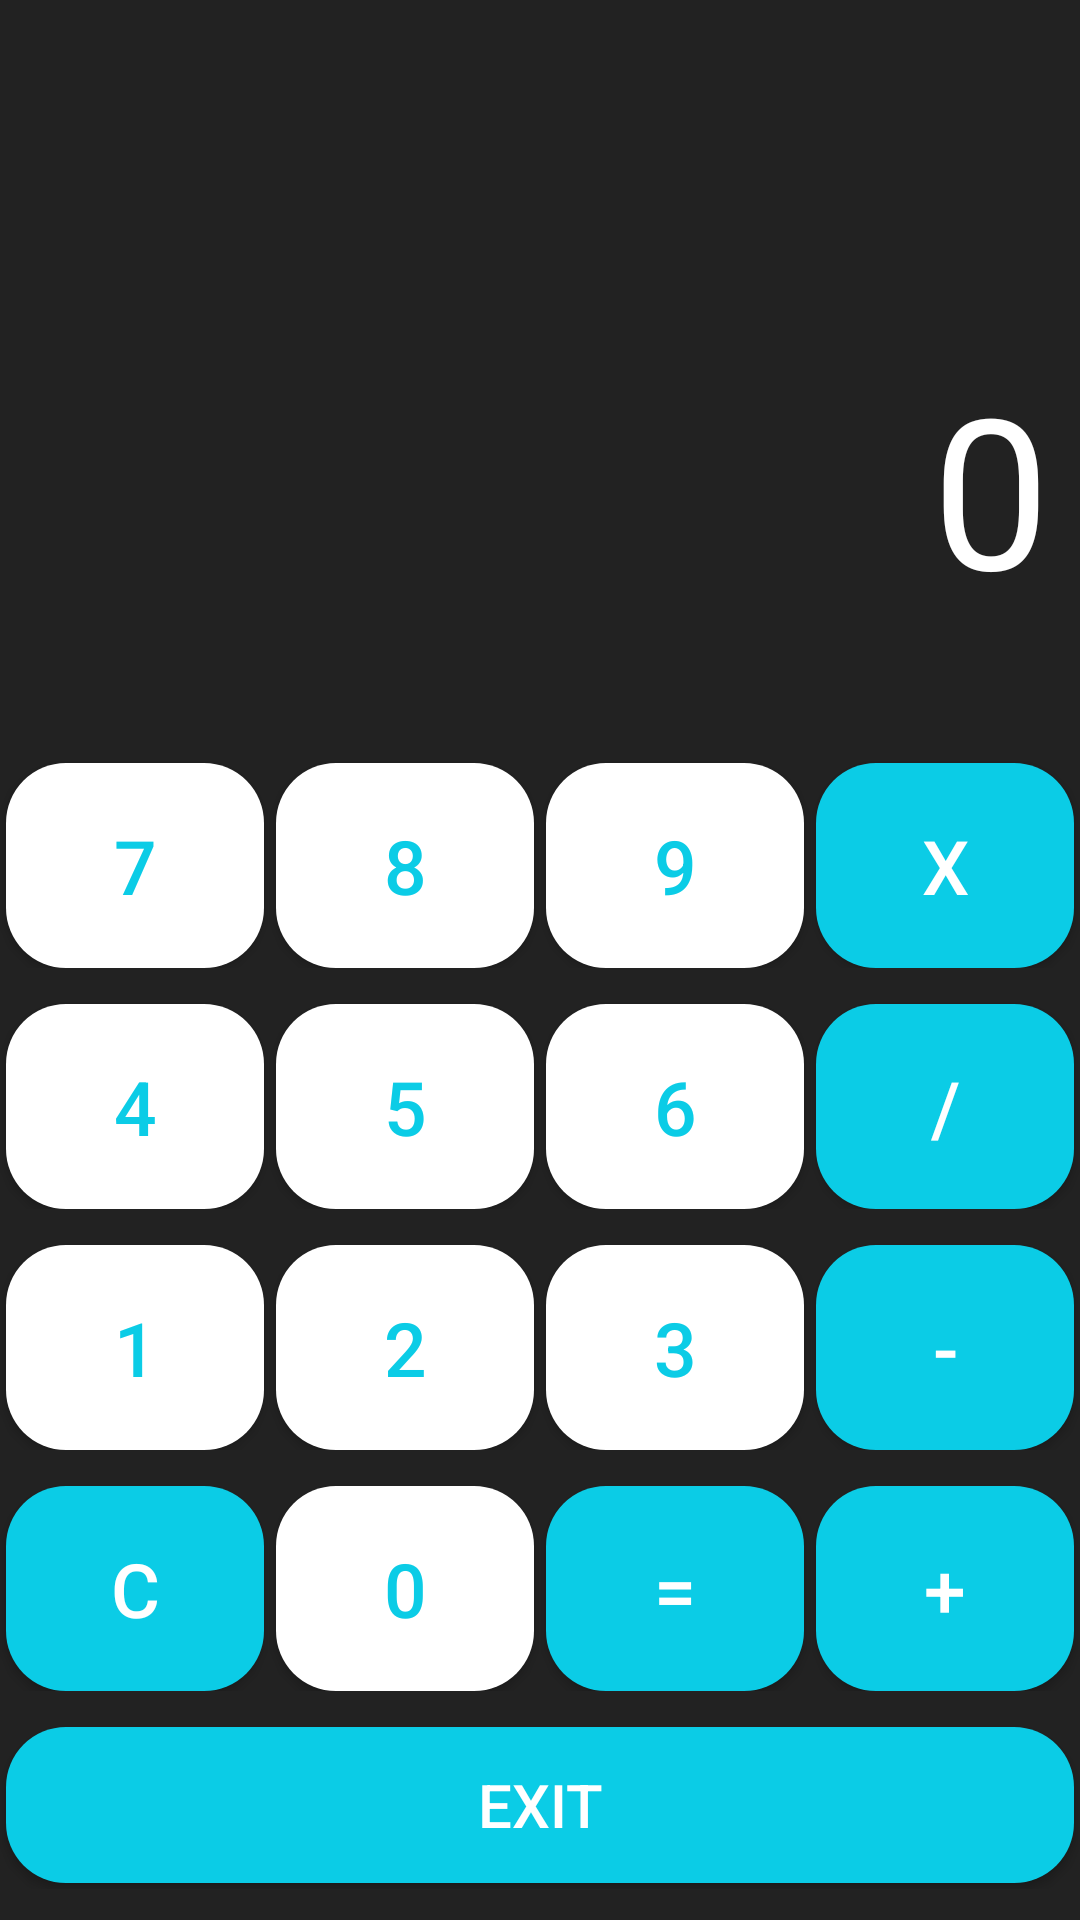

Reconstruct the res/layout file that produces this screen, plus the resources it refers to.
<!-- AndroidManifest.xml: application theme AppTheme -->
<!-- res/layout/activity_calculator.xml -->
<?xml version="1.0" encoding="utf-8"?>
<androidx.constraintlayout.widget.ConstraintLayout xmlns:android="http://schemas.android.com/apk/res/android"
    xmlns:app="http://schemas.android.com/apk/res-auto"
    xmlns:tools="http://schemas.android.com/tools"
    android:layout_width="match_parent"
    android:layout_height="match_parent"
    tools:context=".Calculator">

    <LinearLayout
        android:orientation="vertical"
        android:layout_width="match_parent"
        android:layout_height="match_parent"
        android:background="@color/calcBG">

        <LinearLayout
            android:layout_width="match_parent"
            android:layout_height="0dp"
            android:layout_weight="0.6"
            android:orientation="vertical"
            android:layout_margin="10dp"
            android:gravity="center">

            <TextView
                android:id="@+id/txtTemp"
                android:layout_width="match_parent"
                android:layout_height="80dp"
                android:gravity="end"
                android:maxLines="1"
                android:textAlignment="textEnd"
                android:textColor="@android:color/white"
                android:textSize="50sp" />

            <TextView
                android:id="@+id/txtResult"
                android:layout_width="match_parent"
                android:layout_height="100dp"
                android:gravity="end"
                android:maxLines="1"
                android:text="@string/result"
                android:textAlignment="textEnd"
                android:textColor="@android:color/white"
                android:textSize="70sp" />

        </LinearLayout>

        <LinearLayout
            android:layout_width="match_parent"
            android:layout_height="0dp"
            android:layout_weight="1"
            android:orientation="vertical">

            <LinearLayout
                android:layout_width="match_parent"
                android:layout_height="0dp"
                android:layout_weight="1"
                android:gravity="bottom"
                android:orientation="horizontal"
                android:layout_marginBottom="10dp">

                <Button
                    android:id="@+id/btn7"
                    style="@style/NumericButtons"
                    android:layout_width="0dp"
                    android:layout_height="match_parent"
                    android:layout_weight="1"
                    android:layout_marginLeft="2dp"
                    android:layout_marginTop="2dp"
                    android:layout_marginRight="2dp"
                    android:text="@string/_7" />

                <Button
                    android:id="@+id/btn8"
                    style="@style/NumericButtons"
                    android:layout_width="0dp"
                    android:layout_height="match_parent"
                    android:layout_weight="1"
                    android:layout_marginLeft="2dp"
                    android:layout_marginTop="2dp"
                    android:layout_marginRight="2dp"
                    android:text="@string/_8" />

                <Button
                    android:id="@+id/btn9"
                    style="@style/NumericButtons"
                    android:layout_width="0dp"
                    android:layout_height="match_parent"
                    android:layout_weight="1"
                    android:layout_marginLeft="2dp"
                    android:layout_marginTop="2dp"
                    android:layout_marginRight="2dp"
                    android:text="@string/_9" />

                <Button
                    android:id="@+id/btnMultiply"
                    style="@style/FunctionalButtons"
                    android:layout_width="0dp"
                    android:layout_height="match_parent"
                    android:layout_weight="1"
                    android:layout_marginLeft="2dp"
                    android:layout_marginTop="2dp"
                    android:layout_marginRight="2dp"
                    android:text="@string/x" />

            </LinearLayout>

            <LinearLayout
                android:layout_width="match_parent"
                android:layout_height="0dp"
                android:layout_weight="1"
                android:gravity="bottom"
                android:orientation="horizontal"
                android:layout_marginBottom="10dp">

                <Button
                    android:id="@+id/btn4"
                    style="@style/NumericButtons"
                    android:layout_width="0dp"
                    android:layout_height="match_parent"
                    android:layout_weight="1"
                    android:layout_marginLeft="2dp"
                    android:layout_marginTop="2dp"
                    android:layout_marginRight="2dp"
                    android:text="@string/_4" />

                <Button
                    android:id="@+id/btn5"
                    style="@style/NumericButtons"
                    android:layout_width="0dp"
                    android:layout_height="match_parent"
                    android:layout_weight="1"
                    android:layout_marginLeft="2dp"
                    android:layout_marginTop="2dp"
                    android:layout_marginRight="2dp"
                    android:text="@string/_5" />

                <Button
                    android:id="@+id/btn6"
                    style="@style/NumericButtons"
                    android:layout_width="0dp"
                    android:layout_height="match_parent"
                    android:layout_weight="1"
                    android:layout_marginLeft="2dp"
                    android:layout_marginTop="2dp"
                    android:layout_marginRight="2dp"
                    android:text="@string/_6" />

                <Button
                    android:id="@+id/btnDivision"
                    style="@style/FunctionalButtons"
                    android:layout_width="0dp"
                    android:layout_height="match_parent"
                    android:layout_weight="1"
                    android:layout_marginLeft="2dp"
                    android:layout_marginTop="2dp"
                    android:layout_marginRight="2dp"
                    android:text="@string/slash" />

            </LinearLayout>

            <LinearLayout
                android:layout_width="match_parent"
                android:layout_height="0dp"
                android:layout_weight="1"
                android:gravity="bottom"
                android:orientation="horizontal"
                android:layout_marginBottom="10dp">

                <Button
                    android:id="@+id/btn1"
                    style="@style/NumericButtons"
                    android:layout_width="0dp"
                    android:layout_height="match_parent"
                    android:layout_weight="1"
                    android:layout_marginLeft="2dp"
                    android:layout_marginTop="2dp"
                    android:layout_marginRight="2dp"
                    android:text="@string/_1" />

                <Button
                    android:id="@+id/btn2"
                    style="@style/NumericButtons"
                    android:layout_width="0dp"
                    android:layout_height="match_parent"
                    android:layout_weight="1"
                    android:layout_marginLeft="2dp"
                    android:layout_marginTop="2dp"
                    android:layout_marginRight="2dp"
                    android:text="@string/_2" />

                <Button
                    android:id="@+id/btn3"
                    style="@style/NumericButtons"
                    android:layout_width="0dp"
                    android:layout_height="match_parent"
                    android:layout_weight="1"
                    android:layout_marginLeft="2dp"
                    android:layout_marginTop="2dp"
                    android:layout_marginRight="2dp"
                    android:text="@string/_3" />

                <Button
                    android:id="@+id/btnMinus"
                    style="@style/FunctionalButtons"
                    android:layout_width="0dp"
                    android:layout_height="match_parent"
                    android:layout_weight="1"
                    android:layout_marginLeft="2dp"
                    android:layout_marginTop="2dp"
                    android:layout_marginRight="2dp"
                    android:text="@string/minus" />

            </LinearLayout>

            <LinearLayout
                android:layout_width="match_parent"
                android:layout_height="0dp"
                android:layout_weight="1"
                android:gravity="bottom"
                android:orientation="horizontal"
                android:layout_marginBottom="10dp">

                <Button
                    android:id="@+id/btnClear"
                    style="@style/FunctionalButtons"
                    android:layout_width="0dp"
                    android:layout_height="match_parent"
                    android:layout_weight="1"
                    android:layout_marginLeft="2dp"
                    android:layout_marginTop="2dp"
                    android:layout_marginRight="2dp"
                    android:text="@string/c" />

                <Button
                    android:id="@+id/btn0"
                    style="@style/NumericButtons"
                    android:layout_width="0dp"
                    android:layout_height="match_parent"
                    android:layout_weight="1"
                    android:layout_marginLeft="2dp"
                    android:layout_marginTop="2dp"
                    android:layout_marginRight="2dp"
                    android:text="@string/_0" />

                <Button
                    android:id="@+id/btnEqual"
                    style="@style/FunctionalButtons"
                    android:layout_width="0dp"
                    android:layout_height="match_parent"
                    android:layout_weight="1"
                    android:layout_marginLeft="2dp"
                    android:layout_marginTop="2dp"
                    android:layout_marginRight="2dp"
                    android:text="@string/equals" />

                <Button
                    android:id="@+id/btnPlus"
                    style="@style/FunctionalButtons"
                    android:layout_width="0dp"
                    android:layout_height="match_parent"
                    android:layout_weight="1"
                    android:layout_marginLeft="2dp"
                    android:layout_marginTop="2dp"
                    android:layout_marginRight="2dp"
                    android:text="@string/plus" />

            </LinearLayout>

            <LinearLayout
                android:layout_width="match_parent"
                android:layout_height="0dp"
                android:layout_weight="0.8"
                android:gravity="bottom"
                android:orientation="horizontal"
                android:layout_marginBottom="10dp">

                <Button
                    android:id="@+id/btnExit_Calculator"
                    android:layout_width="0dp"
                    android:layout_height="match_parent"
                    android:layout_weight="1"
                    android:text="@string/exit"
                    android:textSize="20sp"
                    android:layout_margin="2dp"
                    android:textColor="@color/colorFuncButtonTxt"
                    android:background="@drawable/func_button" >
                </Button>

            </LinearLayout>

        </LinearLayout>

    </LinearLayout>

</androidx.constraintlayout.widget.ConstraintLayout>
<!-- resources referenced by this layout -->
<resources>
  <color name="calcBG">#222222</color>
  <color name="colorFuncButtonTxt">#FFFFFF</color>
  <!-- drawable func_button (drawable) -->
  <?xml version="1.0" encoding="utf-8"?>
  <shape xmlns:android="http://schemas.android.com/apk/res/android">
      <solid android:color="@color/colorFuncButtonBG"></solid>
      <corners
          android:topLeftRadius="20dp"
          android:topRightRadius="20dp"
          android:bottomLeftRadius="20dp"
          android:bottomRightRadius="20dp"></corners>
  </shape>
  <string name="_0">0</string>
  <string name="_1">1</string>
  <string name="_2">2</string>
  <string name="_3">3</string>
  <string name="_4">4</string>
  <string name="_5">5</string>
  <string name="_6">6</string>
  <string name="_7">7</string>
  <string name="_8">8</string>
  <string name="_9">9</string>
  <string name="c">C</string>
  <string name="equals">=</string>
  <string name="exit">Exit</string>
  <string name="minus">-</string>
  <string name="plus">+</string>
  <string name="result">0</string>
  <string name="slash">/</string>
  <string name="x">x</string>
  <style name="FunctionalButtons">
          <item name="android:textSize">25sp</item>
          <item name="android:minHeight">25dp</item>
          <item name="android:textColor">@color/colorFuncButtonTxt</item>
          <item name="android:background">@drawable/func_button</item>
      </style>
  <style name="NumericButtons">
          <item name="android:textSize">25sp</item>
          <item name="android:minHeight">25dp</item>
          <item name="android:textColor">@color/colorNumButtonTxt</item>
          <item name="android:background">@drawable/num_button</item>
      </style>
  <style name="AppTheme" parent="Theme.AppCompat.Light.NoActionBar">
          
          <item name="colorPrimary">@color/colorPrimary</item>
          <item name="colorPrimaryDark">@color/colorPrimaryDark</item>
          <item name="colorAccent">@color/colorAccent</item>
          <item name="windowNoTitle">true</item>
          <item name="windowActionBar">false</item>
      </style>
  <color name="colorFuncButtonBG">#0BCCE6</color>
  <color name="colorNumButtonTxt">#0BCCE6</color>
  <!-- drawable num_button (drawable) -->
  <?xml version="1.0" encoding="utf-8"?>
  <shape xmlns:android="http://schemas.android.com/apk/res/android">
      <solid android:color="@color/colorNumButtonBG"></solid>
      <corners
          android:topLeftRadius="20dp"
          android:topRightRadius="20dp"
          android:bottomLeftRadius="20dp"
          android:bottomRightRadius="20dp"></corners>
  </shape>
  <color name="colorPrimary">#49BEFF</color>
  <color name="colorPrimaryDark">#65DCE5</color>
  <color name="colorAccent">#0D5D98</color>
  <color name="colorNumButtonBG">#FFFFFF</color>
</resources>
